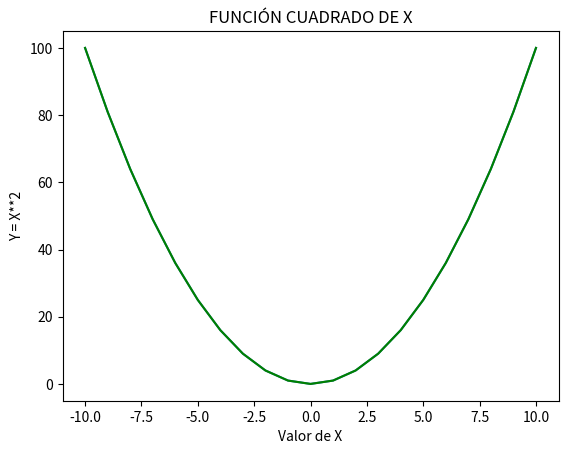

Python code for this plot:
# Matplotlib [Python]
# Ejercicios de práctica

# [redacted]
# Version: 2.0

# IMPORTANTE: NO borrar los comentarios
# que aparecen en verde con el hashtag "#"

# Ejercicios de matplotlib
import numpy as np
import matplotlib.pyplot as plt


if __name__ == '__main__':
    print("Bienvenidos a otra clase de Inove con Python")
    print("Line Plot")

    # NOTA: aproveche los ejemplos de "line_plot" de clase

    # Se desea graficar los valores de "x" e "y" en un gráfico de línea
    # A continuación los datos ya disponibles de "x" e "y" para que utilice:
    x = list(range(-10, 11, 1))

    # Bucle que completa y calcula todos los valores de "y"
    y = []
    for i in x:
        y.append(i**2)

    # Alumno: Crear una "figura" y crear un "ax" con add_subplot
    # Graficar el "line plot" de "y" en función de "x"
    fig = plt.figure()
    ax = fig.add_subplot()
    ax.plot(x,y)

    # Alumno: Colocar la leyenda y el label con el nombre de la función
    # Darle color a la línea a su elección
    ax.set_title("FUNCIÓN CUADRADO DE X")
    ax.set_ylabel("Y = X**2")
    ax.set_xlabel("Valor de X")
    ax.plot(x, y, c='g')
    # Crear acá su gráfico
    plt.show()
    print("terminamos")
